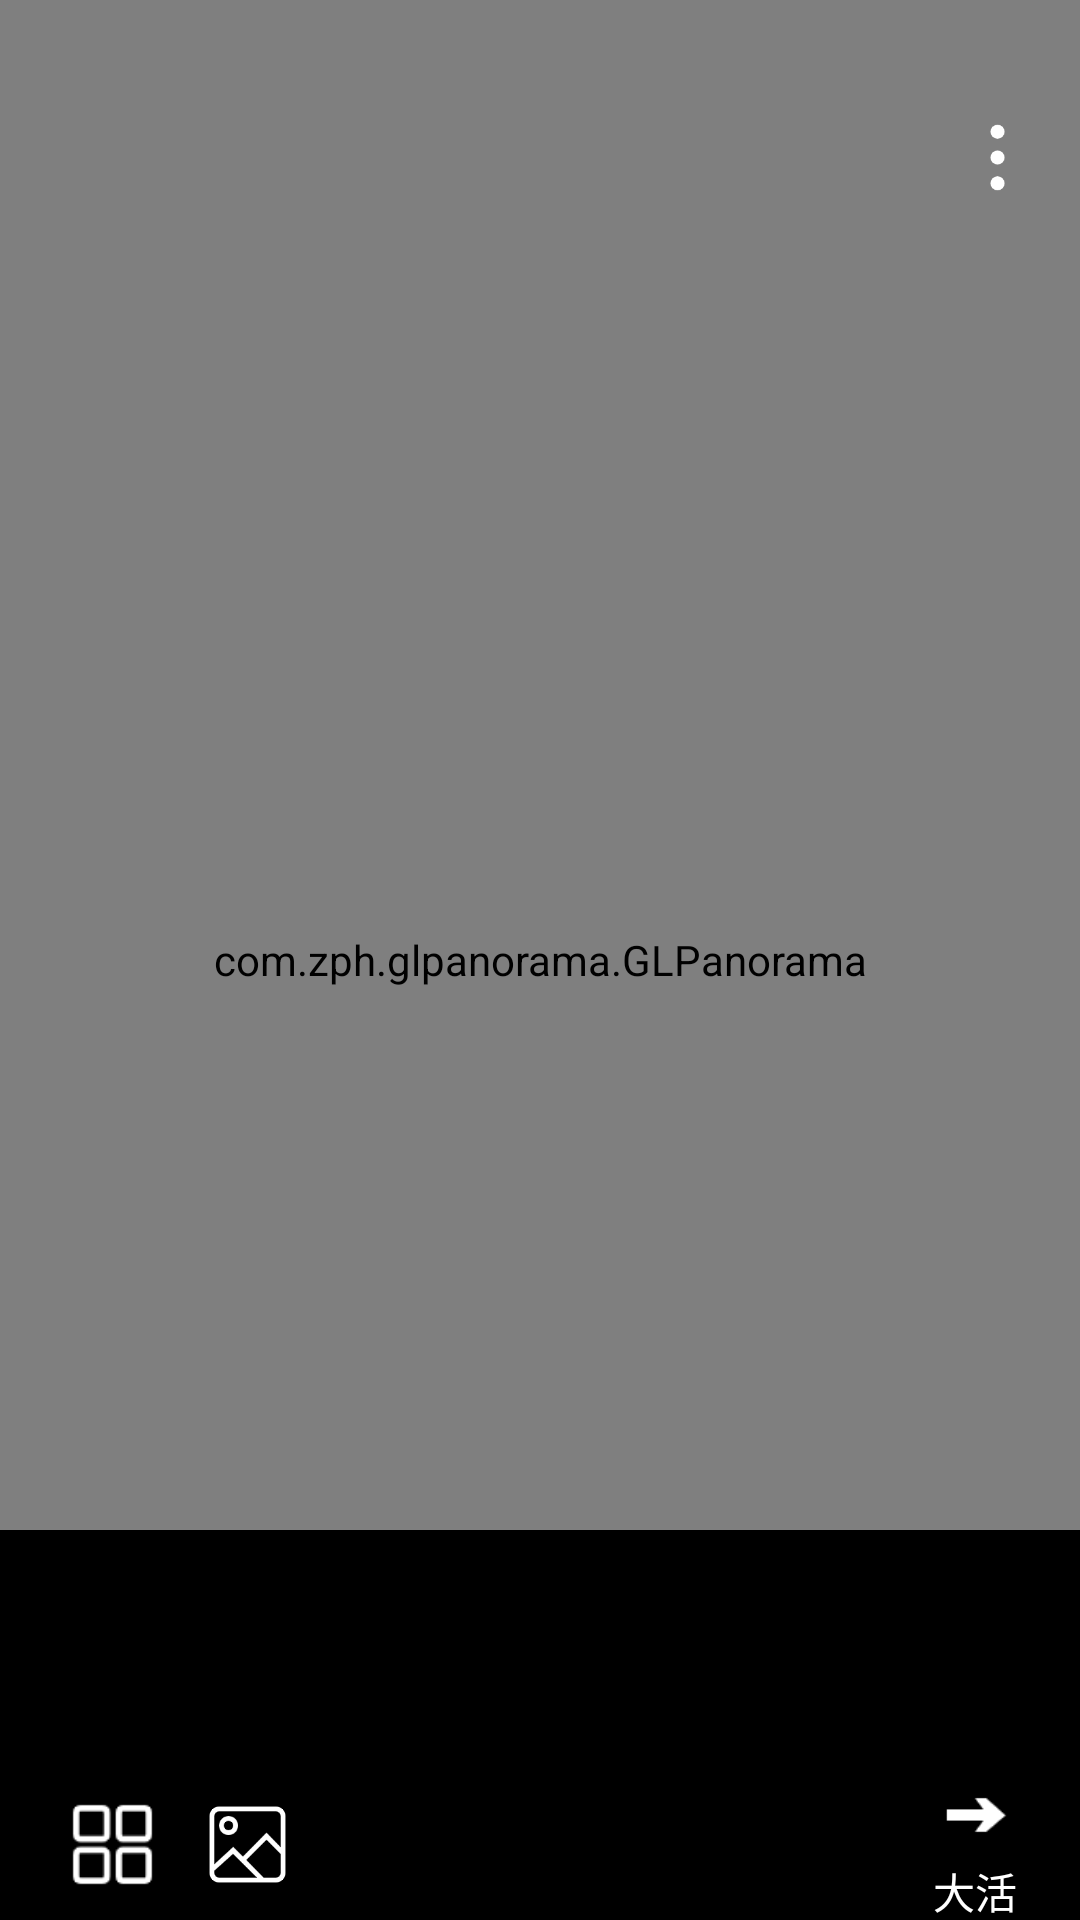

Write the Android layout XML for this screen, with the resource values it uses.
<!-- AndroidManifest.xml: application theme AppTheme -->
<!-- res/layout/activity_view5.xml -->
<?xml version="1.0" encoding="utf-8"?>
<RelativeLayout xmlns:android="http://schemas.android.com/apk/res/android"
    xmlns:app="http://schemas.android.com/apk/res-auto"
    xmlns:tools="http://schemas.android.com/tools"
    android:layout_width="match_parent"
    android:layout_height="match_parent"
    tools:context=".View5Activity">
    <com.zph.glpanorama.GLPanorama
        android:id="@+id/view5_GLPanorama"
        android:layout_width="match_parent"
        android:layout_height="match_parent" />
    <LinearLayout
        android:id="@+id/view5_show"
        android:layout_width="wrap_content"
        android:layout_height="wrap_content"
        android:layout_alignParentRight="true"
        android:orientation="vertical"
        android:layout_marginTop="40dp"
        android:layout_marginRight="15dp">
        <ImageView
            android:layout_width="25dp"
            android:layout_height="25dp"
            android:src="@mipmap/menu"/>
    </LinearLayout>
    <LinearLayout
        android:id="@+id/view5_sidebar"
        android:layout_width="wrap_content"
        android:layout_height="wrap_content"
        android:orientation="vertical"
        android:layout_alignParentRight="true"
        android:layout_marginTop="40dp"
        android:layout_marginRight="15dp"
        android:visibility="gone">
        <ImageView
            android:id="@+id/view5_introduce"
            android:layout_width="25dp"
            android:layout_height="25dp"
            android:src="@mipmap/text"/>
        <TextView
            android:layout_width="match_parent"
            android:layout_height="wrap_content"
            android:textColor="#ffffff"
            android:gravity="center"
            android:layout_marginBottom="5dp"
            android:textSize="8sp"/>
        <ImageView
            android:id="@+id/view5_tts"
            android:layout_width="25dp"
            android:layout_height="25dp"
            android:src="@mipmap/silence"/>
        <TextView
            android:layout_width="match_parent"
            android:layout_height="wrap_content"
            android:textColor="#ffffff"
            android:gravity="center"
            android:layout_marginBottom="5dp"
            android:text="播报"
            android:textSize="8sp"/>
        <ImageView
            android:id="@+id/view5_iat"
            android:layout_width="25dp"
            android:layout_height="25dp"
            android:src="@mipmap/iat"/>
        <TextView
            android:layout_width="match_parent"
            android:layout_height="wrap_content"
            android:textColor="#ffffff"
            android:gravity="center"
            android:layout_marginBottom="5dp"
            android:text="语音"
            android:textSize="8sp"/>
        <ImageView
            android:id="@+id/view5_hide"
            android:layout_width="25dp"
            android:layout_height="25dp"
            android:src="@mipmap/pick"/>
        <TextView
            android:layout_width="match_parent"
            android:layout_height="wrap_content"
            android:textColor="#ffffff"
            android:gravity="center"
            android:layout_marginBottom="5dp"
            android:text="收起"
            android:textSize="8sp"/>
    </LinearLayout>
    <LinearLayout
        android:id="@+id/view5_switch_view"
        android:layout_width="match_parent"
        android:layout_height="80dp"
        android:background="#000000"
        android:orientation="horizontal"
        android:gravity="center"
        android:layout_above="@id/view5_bottom_layout">
        <androidx.recyclerview.widget.RecyclerView
            android:id="@+id/view5_recyclerView"
            android:layout_width="match_parent"
            android:layout_height="wrap_content"
            android:layout_marginLeft="20dp"
            android:layout_marginRight="20dp"/>
    </LinearLayout>
    <LinearLayout
        android:id="@+id/view5_bottom_layout"
        android:layout_alignParentBottom="true"
        android:layout_width="match_parent"
        android:layout_height="50dp"
        android:orientation="horizontal"
        android:background="#000000">
        <ImageView
            android:id="@+id/view5_views"
            android:layout_width="35dp"
            android:layout_height="35dp"
            android:layout_gravity="center_vertical"
            android:layout_marginLeft="20dp"
            android:src="@drawable/views"/>
        <ImageView
            android:id="@+id/view5_img"
            android:layout_width="35dp"
            android:layout_height="35dp"
            android:padding="3dp"
            android:layout_gravity="center_vertical"
            android:layout_marginLeft="10dp"
            android:src="@drawable/image"/>
        <LinearLayout
            android:layout_width="match_parent"
            android:layout_height="match_parent"
            android:gravity="right|center_vertical"
            android:layout_marginRight="20dp">
            <LinearLayout
                android:id="@+id/view5_right"
                android:layout_width="wrap_content"
                android:layout_height="match_parent"
                android:gravity="center_horizontal"
                android:orientation="vertical">
                <ImageView
                    android:layout_width="30dp"
                    android:layout_height="30dp"
                    android:src="@drawable/right"/>
                <TextView
                    android:layout_width="wrap_content"
                    android:layout_height="wrap_content"
                    android:textColor="#ffffff"
                    android:text="大活"/>
            </LinearLayout>
        </LinearLayout>
    </LinearLayout>
    <TextView
        android:id="@+id/view5_introduce_text"
        android:layout_marginTop="150dp"
        android:layout_marginRight="80dp"
        android:layout_marginLeft="80dp"
        android:layout_marginBottom="150dp"
        android:layout_width="match_parent"
        android:layout_height="match_parent"
        android:visibility="gone"
        android:textSize="18sp"
        android:textColor="#ffffff"
        android:text="@string/introduction5"/>
</RelativeLayout>
<!-- resources referenced by this layout -->
<resources>
  <!-- drawable image: png bitmap (drawable, 3528 bytes) -->
  <!-- drawable right: png bitmap (drawable, 460 bytes) -->
  <!-- drawable views: png bitmap (drawable, 728 bytes) -->
  <!-- mipmap iat: png bitmap (mipmap-xhdpi, 3651 bytes) -->
  <!-- mipmap menu: png bitmap (mipmap-xhdpi, 1249 bytes) -->
  <!-- mipmap pick: png bitmap (mipmap-xhdpi, 4284 bytes) -->
  <!-- mipmap silence: png bitmap (mipmap-xhdpi, 4206 bytes) -->
  <!-- mipmap text: png bitmap (mipmap-xhdpi, 2165 bytes) -->
  <string name="introduction5">刘翔体育场拥有一个400米塑胶跑道的标准田径场，内设人工草皮足球场，另有10个篮球场，9个排球场，8个网球场，1个沙滩排球
          场和1个手球场；一座建筑面积约1万平方米的体育馆和一座有10000座位看台的体育场；体育场建设标准达到国际田联要求，2007年“上海国际田径黄金大奖赛”在东
          华大学体育场成功举办。</string>
  <style name="AppTheme" parent="Theme.AppCompat.Light.NoActionBar">
          
          <item name="colorPrimary">@color/colorPrimary</item>
          <item name="colorPrimaryDark">@color/colorPrimaryDark</item>
          <item name="colorAccent">@color/colorAccent</item>
      </style>
  <color name="colorPrimary">#6200EE</color>
  <color name="colorPrimaryDark">#3700B3</color>
  <color name="colorAccent">#03DAC5</color>
</resources>
